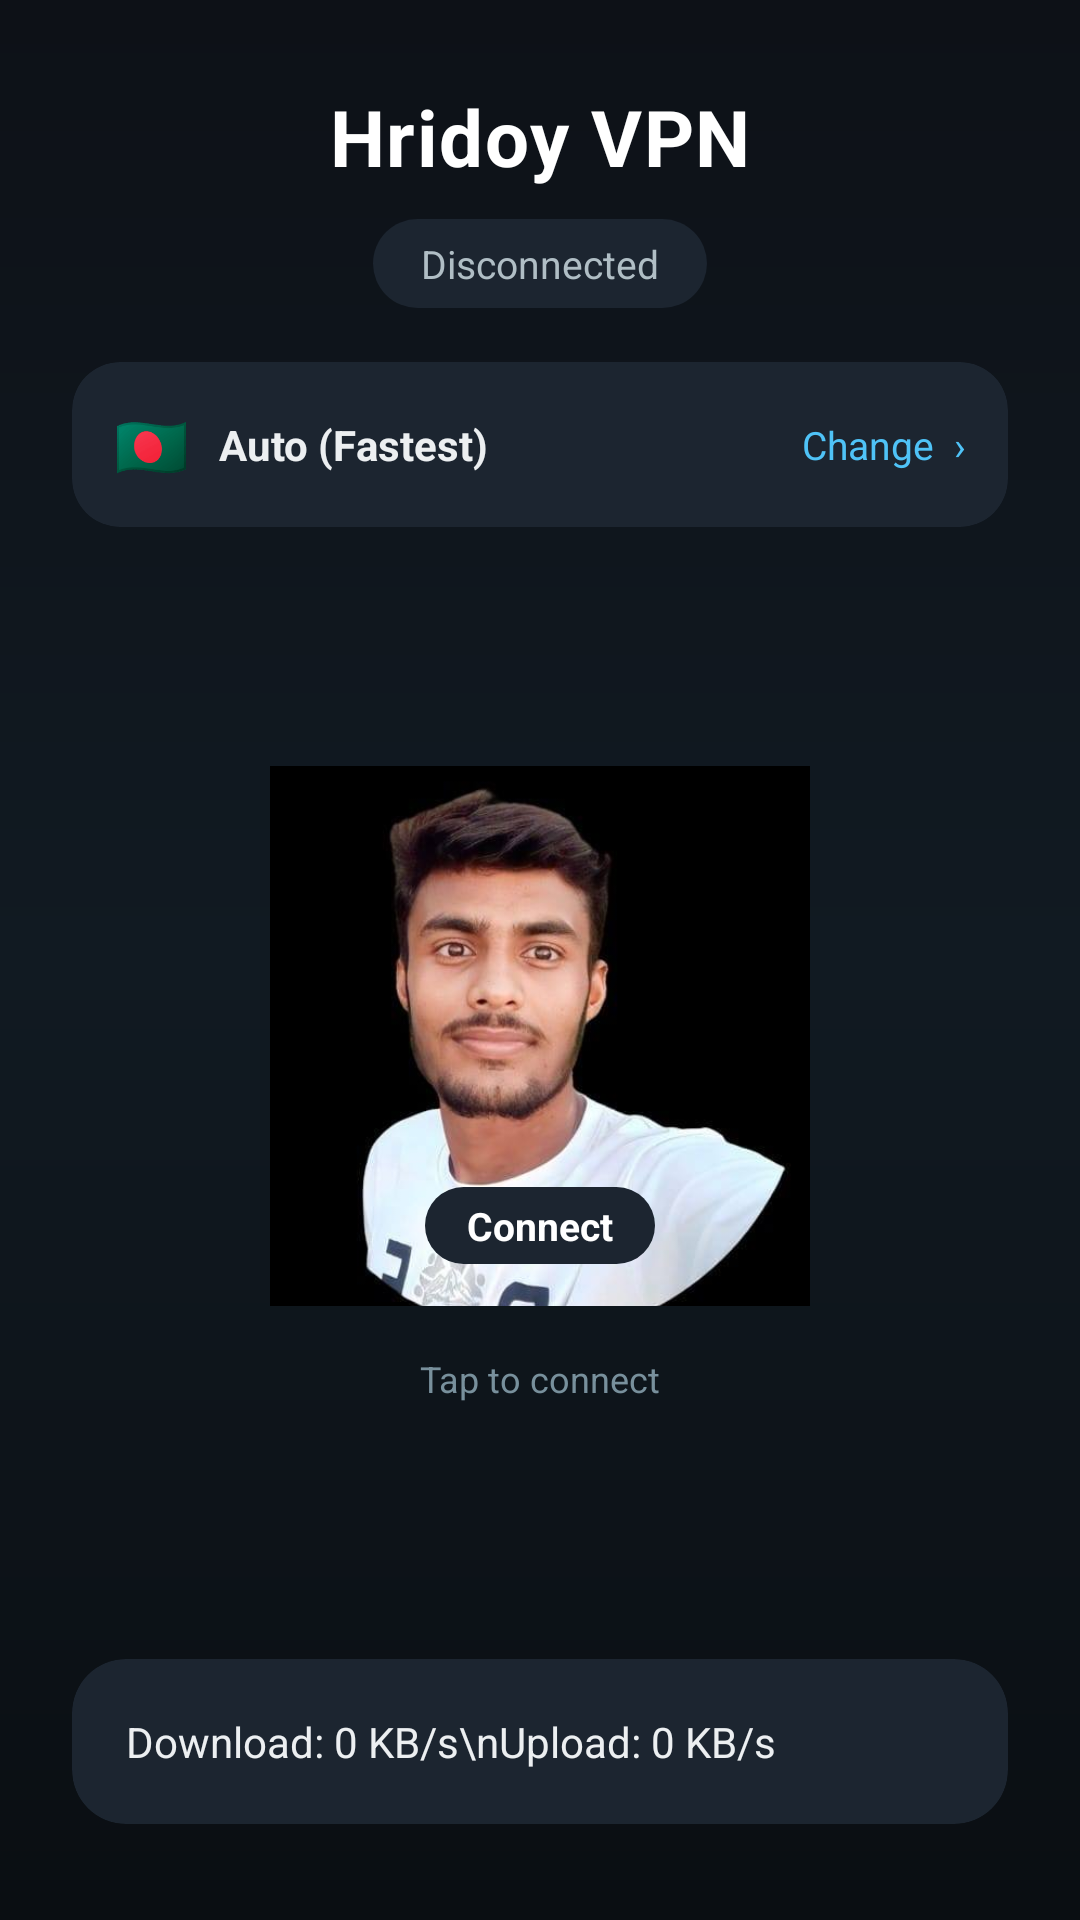

Reconstruct the res/layout file that produces this screen, plus the resources it refers to.
<!-- AndroidManifest.xml: application theme Theme.HidoyVpn -->
<!-- res/layout/activity_main.xml -->
<?xml version="1.0" encoding="utf-8"?>
<androidx.constraintlayout.widget.ConstraintLayout
    xmlns:android="http://schemas.android.com/apk/res/android"
    xmlns:app="http://schemas.android.com/apk/res-auto"
    xmlns:tools="http://schemas.android.com/tools"
    android:id="@+id/main"
    android:layout_width="match_parent"
    android:layout_height="match_parent"
    android:background="@drawable/bg_gradient"
    tools:context=".MainActivity">

    
    <TextView
        android:id="@+id/tvTitle"
        android:layout_width="wrap_content"
        android:layout_height="wrap_content"
        android:layout_marginTop="28dp"
        android:text="Hridoy VPN"
        android:textColor="#FFFFFF"
        android:textSize="26sp"
        android:textStyle="bold"
        android:letterSpacing="0.02"
        app:layout_constraintEnd_toEndOf="parent"
        app:layout_constraintStart_toStartOf="parent"
        app:layout_constraintTop_toTopOf="parent" />

    
    <TextView
        android:id="@+id/tvText"
        android:layout_width="wrap_content"
        android:layout_height="wrap_content"
        android:layout_marginTop="10dp"
        android:background="@drawable/bg_status_pill"
        android:paddingStart="16dp"
        android:paddingEnd="16dp"
        android:paddingTop="6dp"
        android:paddingBottom="6dp"
        android:text="Disconnected"
        android:textColor="#B0BEC5"
        android:textSize="13sp"
        app:layout_constraintEnd_toEndOf="parent"
        app:layout_constraintStart_toStartOf="parent"
        app:layout_constraintTop_toBottomOf="@id/tvTitle" />

    
    <androidx.cardview.widget.CardView
        android:id="@+id/cardServerSelector"
        android:layout_width="0dp"
        android:layout_height="wrap_content"
        android:layout_marginTop="18dp"
        android:layout_marginStart="24dp"
        android:layout_marginEnd="24dp"
        android:clickable="true"
        android:focusable="true"
        android:foreground="?attr/selectableItemBackground"
        app:cardBackgroundColor="#1C2530"
        app:cardCornerRadius="16dp"
        app:cardElevation="0dp"
        app:layout_constraintEnd_toEndOf="parent"
        app:layout_constraintStart_toStartOf="parent"
        app:layout_constraintTop_toBottomOf="@id/tvText">

        <LinearLayout
            android:layout_width="match_parent"
            android:layout_height="wrap_content"
            android:orientation="horizontal"
            android:gravity="center_vertical"
            android:padding="14dp">

            <TextView
                android:id="@+id/tvServerFlag"
                android:layout_width="wrap_content"
                android:layout_height="wrap_content"
                android:layout_marginEnd="10dp"
                android:text="🇧🇩"
                android:textSize="20sp" />

            <TextView
                android:id="@+id/tvServerName"
                android:layout_width="0dp"
                android:layout_height="wrap_content"
                android:layout_weight="1"
                android:text="Auto (Fastest)"
                android:textColor="#ECEFF1"
                android:textSize="14sp"
                android:textStyle="bold" />

            <TextView
                android:layout_width="wrap_content"
                android:layout_height="wrap_content"
                android:text="Change  ›"
                android:textColor="#4FC3F7"
                android:textSize="13sp" />

        </LinearLayout>

    </androidx.cardview.widget.CardView>

    
    <FrameLayout
        android:id="@+id/connectvpn"
        android:layout_width="180dp"
        android:layout_height="180dp"
        android:background="@drawable/bg_connect_button"
        android:clickable="true"
        android:focusable="true"
        android:foreground="?attr/selectableItemBackgroundBorderless"
        app:layout_constraintBottom_toBottomOf="parent"
        app:layout_constraintEnd_toEndOf="parent"
        app:layout_constraintStart_toStartOf="parent"
        app:layout_constraintTop_toBottomOf="@id/cardServerSelector"
        app:layout_constraintVertical_bias="0.28">

        <ImageView
            android:id="@+id/ivProfile"
            android:layout_width="match_parent"
            android:layout_height="match_parent"
            android:layout_gravity="center"
            android:background="@drawable/circle_shape"
            android:clipToOutline="true"
            android:scaleType="centerCrop"
            android:src="@drawable/hridoy" />

        <TextView
            android:id="@+id/tvConnectLabel"
            android:layout_width="wrap_content"
            android:layout_height="wrap_content"
            android:layout_gravity="bottom|center_horizontal"
            android:layout_marginBottom="14dp"
            android:background="@drawable/bg_status_pill"
            android:paddingStart="14dp"
            android:paddingEnd="14dp"
            android:paddingTop="4dp"
            android:paddingBottom="4dp"
            android:text="Connect"
            android:textColor="#FFFFFF"
            android:textSize="13sp"
            android:textStyle="bold" />

    </FrameLayout>

    
    <TextView
        android:layout_width="wrap_content"
        android:layout_height="wrap_content"
        android:layout_marginTop="16dp"
        android:text="Tap to connect"
        android:textColor="#78909C"
        android:textSize="12sp"
        app:layout_constraintEnd_toEndOf="@id/connectvpn"
        app:layout_constraintStart_toStartOf="@id/connectvpn"
        app:layout_constraintTop_toBottomOf="@id/connectvpn" />

    
    <androidx.cardview.widget.CardView
        android:layout_width="0dp"
        android:layout_height="wrap_content"
        android:layout_marginStart="24dp"
        android:layout_marginEnd="24dp"
        android:layout_marginBottom="32dp"
        app:cardBackgroundColor="#1C2530"
        app:cardCornerRadius="18dp"
        app:cardElevation="0dp"
        app:layout_constraintBottom_toBottomOf="parent"
        app:layout_constraintEnd_toEndOf="parent"
        app:layout_constraintStart_toStartOf="parent">

        <TextView
            android:id="@+id/speed"
            android:layout_width="match_parent"
            android:layout_height="wrap_content"
            android:padding="18dp"
            android:text="Download: 0 KB/s\nUpload: 0 KB/s"
            android:textColor="#ECEFF1"
            android:textSize="14sp"
            android:lineSpacingExtra="4dp" />

    </androidx.cardview.widget.CardView>

</androidx.constraintlayout.widget.ConstraintLayout>
<!-- resources referenced by this layout -->
<resources>
  <!-- drawable bg_connect_button (drawable) -->
  <?xml version="1.0" encoding="utf-8"?>
  <selector xmlns:android="http://schemas.android.com/apk/res/android">
      <item android:state_pressed="true">
          <shape android:shape="oval">
              <gradient
                  android:angle="90"
                  android:startColor="#2E7D32"
                  android:endColor="#1B5E20"
                  android:type="linear" />
              <stroke
                  android:width="6dp"
                  android:color="#4CAF50" />
          </shape>
      </item>
      <item>
          <shape android:shape="oval">
              <gradient
                  android:angle="90"
                  android:startColor="#43A047"
                  android:endColor="#2E7D32"
                  android:type="linear" />
              <stroke
                  android:width="6dp"
                  android:color="#66BB6A" />
          </shape>
      </item>
  </selector>
  <!-- drawable bg_gradient (drawable) -->
  <?xml version="1.0" encoding="utf-8"?>
  <shape xmlns:android="http://schemas.android.com/apk/res/android">
      <gradient
          android:angle="270"
          android:startColor="#0D1117"
          android:centerColor="#111A22"
          android:endColor="#0A0E12"
          android:type="linear" />
  </shape>
  <!-- drawable bg_status_pill (drawable) -->
  <?xml version="1.0" encoding="utf-8"?>
  <shape xmlns:android="http://schemas.android.com/apk/res/android">
      <solid android:color="#1C2530" />
      <corners android:radius="20dp" />
      <padding
          android:left="12dp"
          android:right="12dp"
          android:top="4dp"
          android:bottom="4dp" />
  </shape>
  <!-- drawable hridoy: jpg bitmap (drawable, 23613 bytes) -->
  <style name="Theme.HidoyVpn" parent="Base.Theme.HidoyVpn" />
  <style name="Base.Theme.HidoyVpn" parent="Theme.Material3.DayNight.NoActionBar">
          
          
      </style>
</resources>
